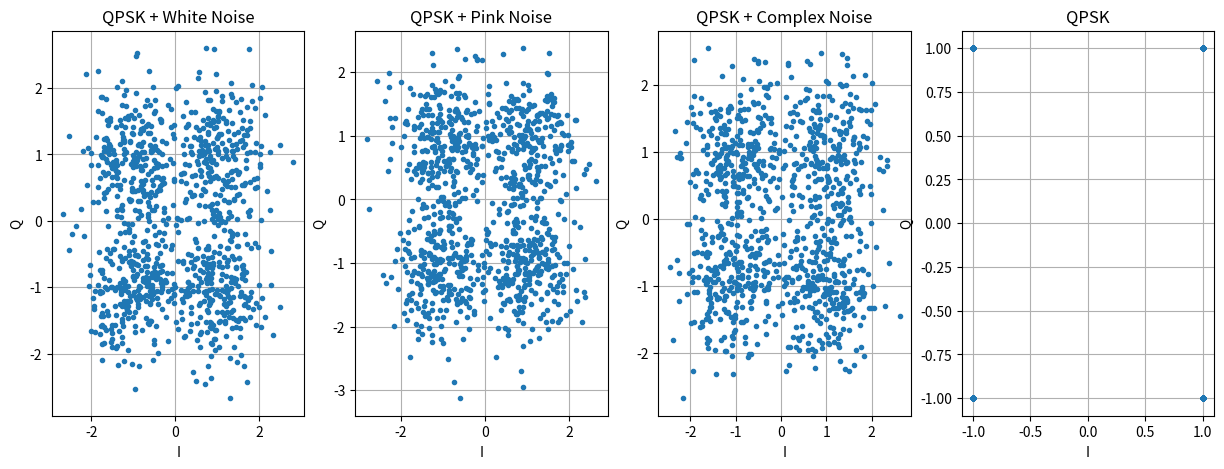

The matplotlib source for this figure:
import numpy as np
import matplotlib.pyplot as plt
from scipy.signal import lfilter

N = 1000 
symbols = np.array([-1+1j, -1-1j, 1+1j, 1-1j]) 
data = np.random.choice(symbols, N)
SNR_dB = 5 
signal_power = np.var(data)
noise_power = signal_power / (10**(SNR_dB/10))
white_noise = np.sqrt(noise_power/2) * (np.random.randn(N) + 1j*np.random.randn(N))
white_real = np.random.randn(N)
white_imag = np.random.randn(N)

b = [0.05, 0.1, 0.5]
a = [1, -0.9, 0.3]

pink_real = lfilter(b, a, white_real)
pink_imag = lfilter(b, a, white_imag)

pink_noise = (pink_real + 1j*pink_imag)
pink_noise = pink_noise * np.sqrt(noise_power / np.var(pink_noise))
complex_noise = np.sqrt(noise_power/2) * (np.random.randn(N) + 1j*np.random.randn(N))


data_white = data + white_noise
data_pink = data + pink_noise
data_complex = data + complex_noise
plt.figure(figsize=(15,5))

plt.subplot(1,4,1)
plt.plot(np.real(data_white), np.imag(data_white), '.')
plt.title("QPSK + White Noise")
plt.xlabel("I")
plt.ylabel("Q")
plt.grid(True)

plt.subplot(1,4,2)
plt.plot(np.real(data_pink), np.imag(data_pink), '.')
plt.title("QPSK + Pink Noise")
plt.xlabel("I")
plt.ylabel("Q")
plt.grid(True)

plt.subplot(1,4,3)
plt.plot(np.real(data_complex), np.imag(data_complex), '.')
plt.title("QPSK + Complex Noise")
plt.xlabel("I")
plt.ylabel("Q")
plt.grid(True)

plt.subplot(1,4,4)
plt.plot(np.real(data), np.imag(data), '.')
plt.title("QPSK")
plt.xlabel("I")
plt.ylabel("Q")
plt.grid(True)
plt.show()
